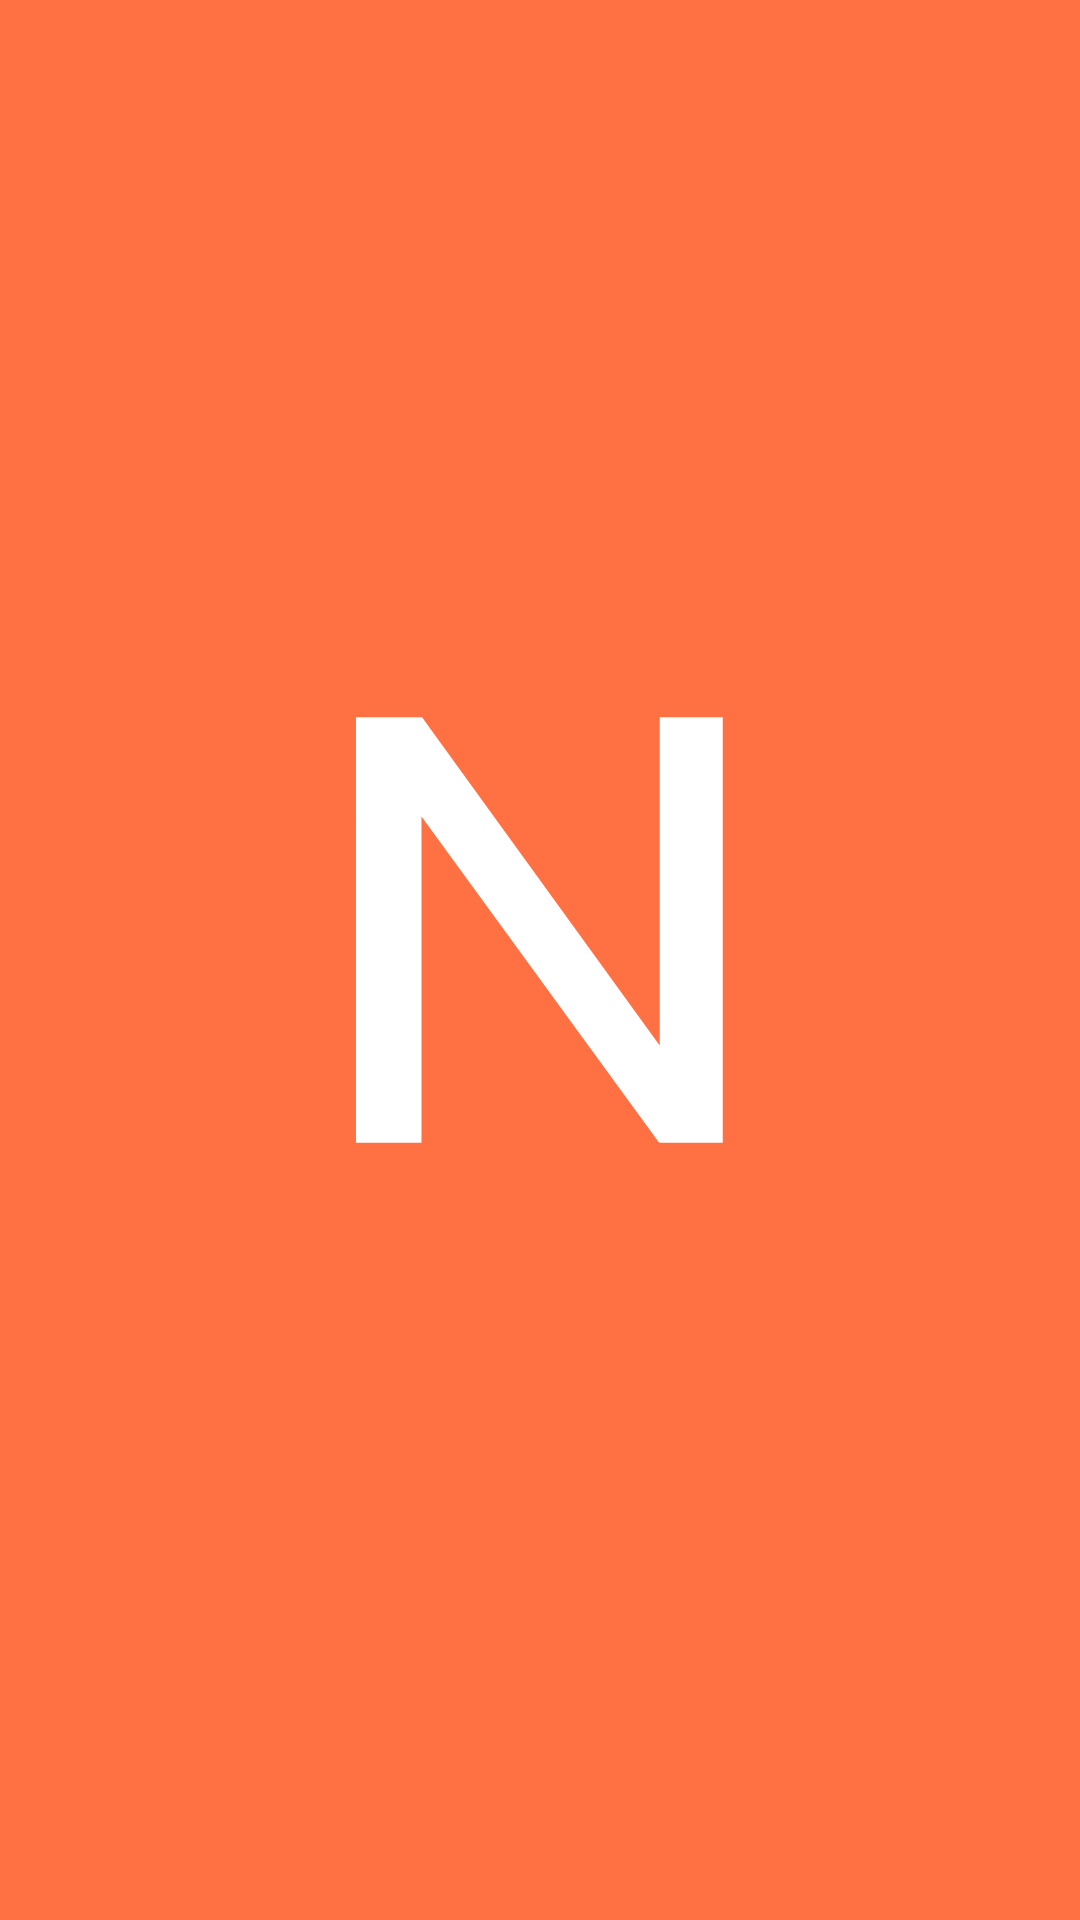

Write the Android layout XML for this screen, with the resource values it uses.
<!-- AndroidManifest.xml: application theme AppTheme -->
<!-- res/layout/activity_splash_screen.xml -->
<?xml version="1.0" encoding="utf-8"?>
<RelativeLayout xmlns:android="http://schemas.android.com/apk/res/android"
    xmlns:app="http://schemas.android.com/apk/res-auto"
    xmlns:tools="http://schemas.android.com/tools"
    android:layout_width="match_parent"
    android:layout_height="match_parent"
    tools:context=".SplashScreen"
    android:background="@drawable/spscrr">
</RelativeLayout>
<!-- resources referenced by this layout -->
<resources>
  <!-- drawable spscrr: png bitmap (drawable, 20185 bytes) -->
  <style name="AppTheme" parent="Theme.AppCompat.Light.DarkActionBar">
          
          <item name="colorPrimary">@color/colorPrimary</item>
          <item name="colorPrimaryDark">@color/colorPrimaryDark</item>
          <item name="colorAccent">@color/colorAccent</item>
      </style>
  <color name="colorPrimary">#FF7043</color>
  <color name="colorPrimaryDark">#FF7043</color>
  <color name="colorAccent">#FFA726</color>
</resources>
